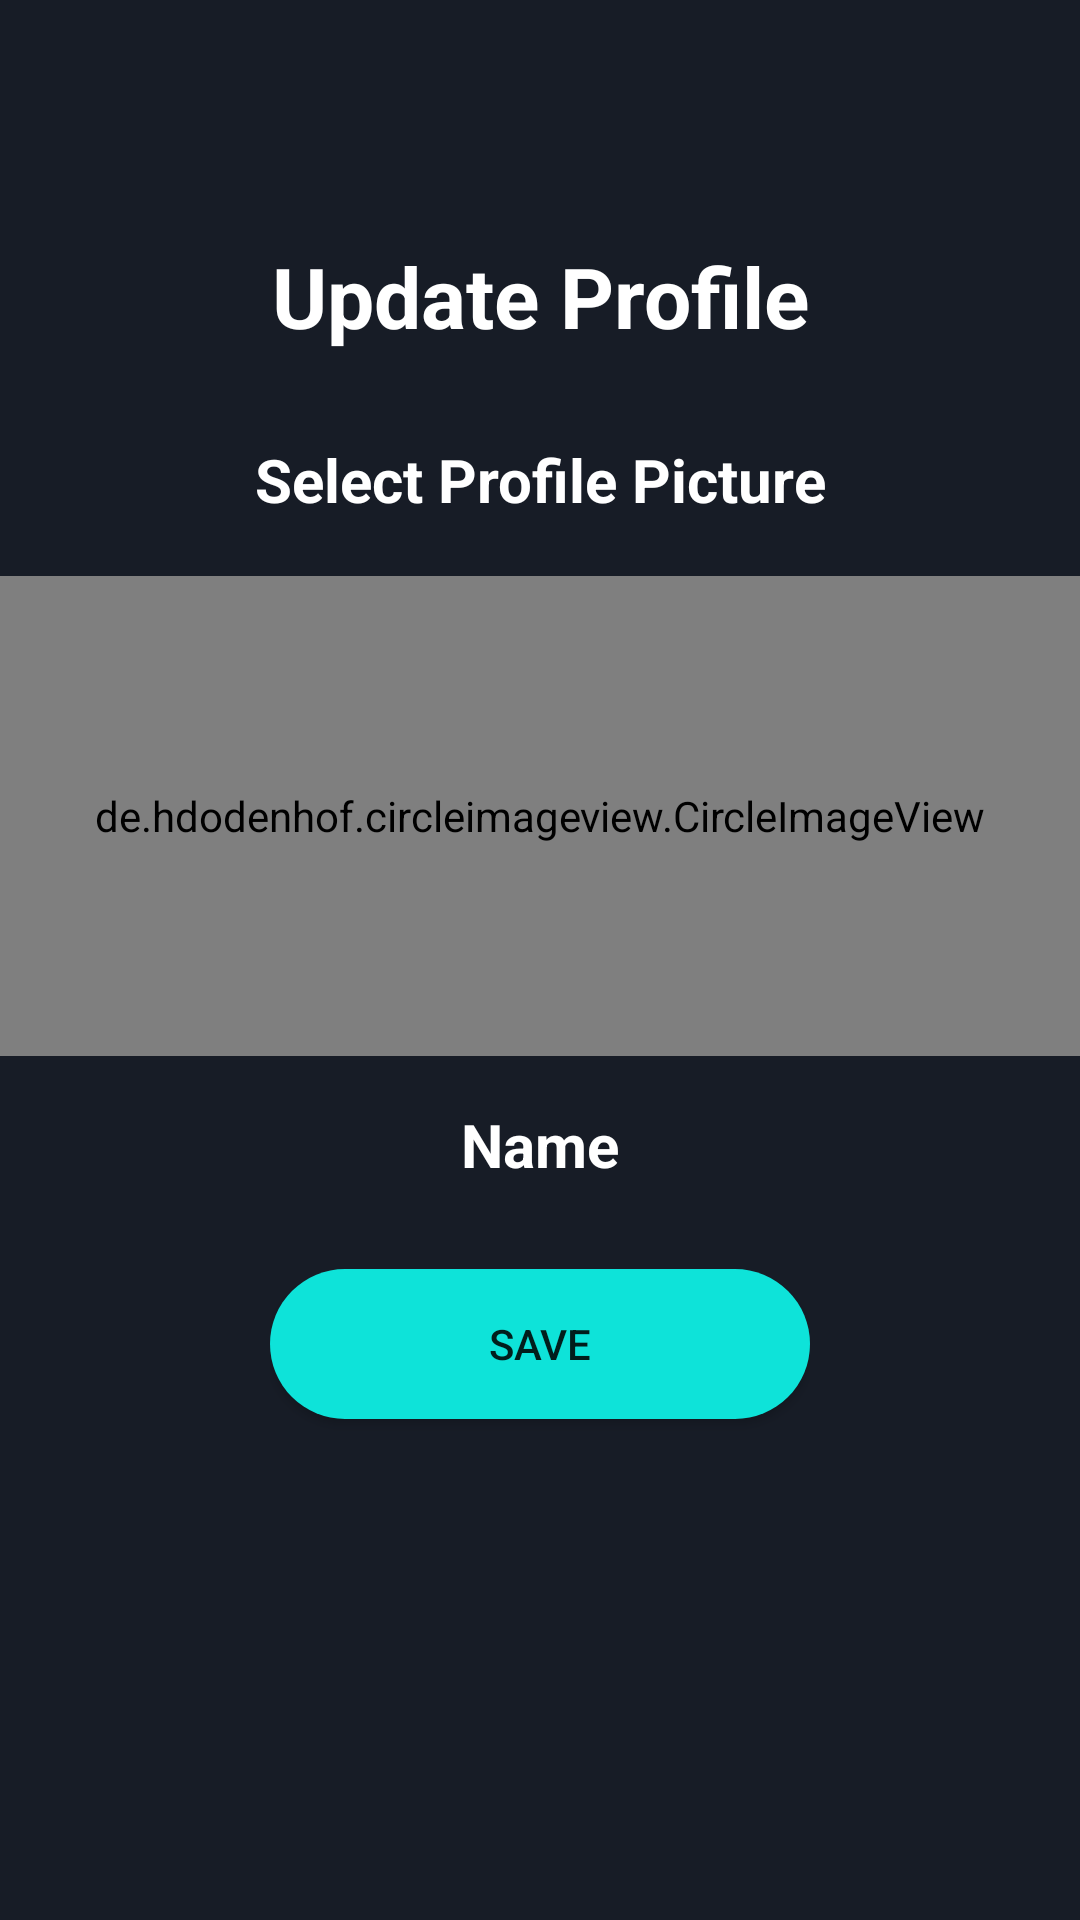

Reconstruct the res/layout file that produces this screen, plus the resources it refers to.
<!-- AndroidManifest.xml: application theme Theme.Khatt -->
<!-- res/layout/activity_manage_profile.xml -->
<?xml version="1.0" encoding="utf-8"?>
<LinearLayout xmlns:android="http://schemas.android.com/apk/res/android"
    xmlns:app="http://schemas.android.com/apk/res-auto"
    xmlns:tools="http://schemas.android.com/tools"
    android:layout_width="match_parent"
    android:layout_height="match_parent"
    android:background="@color/app_black"
    android:weightSum="2"
    android:orientation="vertical"
    tools:context=".ManageProfile">

    <LinearLayout
        android:layout_width="match_parent"
        android:layout_height="0dp"
        android:layout_weight="0.25"/>

    <LinearLayout
        android:layout_width="match_parent"
        android:layout_height="0dp"
        android:layout_marginLeft="20dp"
        android:layout_marginRight="20dp"
        android:layout_gravity="center_vertical"
        android:layout_weight="0.15"
        android:orientation="vertical">

        <TextView
            android:layout_width="match_parent"
            android:layout_height="60dp"
            android:text="Update Profile"
            android:textAlignment="center"
            android:textColor="@color/white"
            android:textSize="28sp"
            android:textStyle="bold"/>

    </LinearLayout>

    <LinearLayout
        android:layout_width="match_parent"
        android:layout_height="0dp"
        android:layout_marginLeft="20dp"
        android:layout_marginRight="20dp"
        android:layout_weight="0.2">

        <TextView
            android:layout_width="match_parent"
            android:layout_height="60dp"
            android:text="Select Profile Picture"
            android:layout_gravity="center_vertical"
            android:gravity="center_vertical"
            android:textAlignment="center"
            android:textColor="@color/white"
            android:textSize="20sp"
            android:textStyle="bold"/>

    </LinearLayout>

    <de.hdodenhof.circleimageview.CircleImageView
        android:id="@+id/dp"
        android:layout_width="match_parent"
        android:layout_height="0dp"
        android:layout_weight="0.5"
        android:layout_gravity="center"
        android:src="@drawable/khatt_bg"
        />

    <LinearLayout
        android:layout_width="match_parent"
        android:layout_height="0dp"
        android:layout_weight="0.05"/>

    <LinearLayout
        android:layout_width="match_parent"
        android:layout_height="0dp"
        android:layout_marginLeft="20dp"
        android:layout_marginRight="20dp"
        android:layout_gravity="center_vertical"
        android:layout_weight="0.15"
        android:orientation="vertical">
        <TextView
            android:layout_width="match_parent"
            android:layout_height="60dp"
            android:text="Name"
            android:textAlignment="center"
            android:textColor="@color/white"
            android:textSize="20sp"
            android:textStyle="bold"/>

    </LinearLayout>

    <LinearLayout
        android:layout_width="match_parent"
        android:layout_height="0dp"
        android:layout_weight="0.2"
        android:layout_marginLeft="90dp"
        android:layout_marginRight="90dp">


        <Button
            android:id="@+id/save"
            android:layout_width="match_parent"
            android:layout_height="50dp"
            android:layout_gravity="center"
            android:background="@drawable/buttonbackground"
            android:text="Save"/>


    </LinearLayout>

</LinearLayout>
<!-- resources referenced by this layout -->
<resources>
  <color name="app_black">#171C26</color>
  <color name="white">#FFFFFFFF</color>
  <!-- drawable buttonbackground (drawable) -->
  <?xml version="1.0" encoding="utf-8"?>
  <ripple xmlns:android="http://schemas.android.com/apk/res/android" android:color="@color/app_gray">
      <item>
  <shape
      android:shape="rectangle">
      <corners android:radius="50dp" />
      <solid android:color="@color/app_blue" />
  
  </shape>
  
      </item>
  </ripple>
  <!-- drawable khatt_bg: png bitmap (drawable, 16426 bytes) -->
  <style name="Theme.Khatt" parent="Theme.MaterialComponents.DayNight.NoActionBar">
          
          <item name="colorPrimary">#0FE1D8</item>
          <item name="colorPrimaryVariant">#0FE1D8</item>
          <item name="colorOnPrimary">@color/white</item>
          
          <item name="colorSecondary">@color/teal_200</item>
          <item name="colorSecondaryVariant">@color/teal_700</item>
          <item name="colorOnSecondary">@color/white</item>
          
          <item name="android:statusBarColor">@color/app_gray</item>
          
      </style>
  <color name="app_gray">#6C7689</color>
  <color name="app_blue">#0EE3D9</color>
  <color name="teal_200">#FF03DAC5</color>
  <color name="teal_700">#FF018786</color>
</resources>
